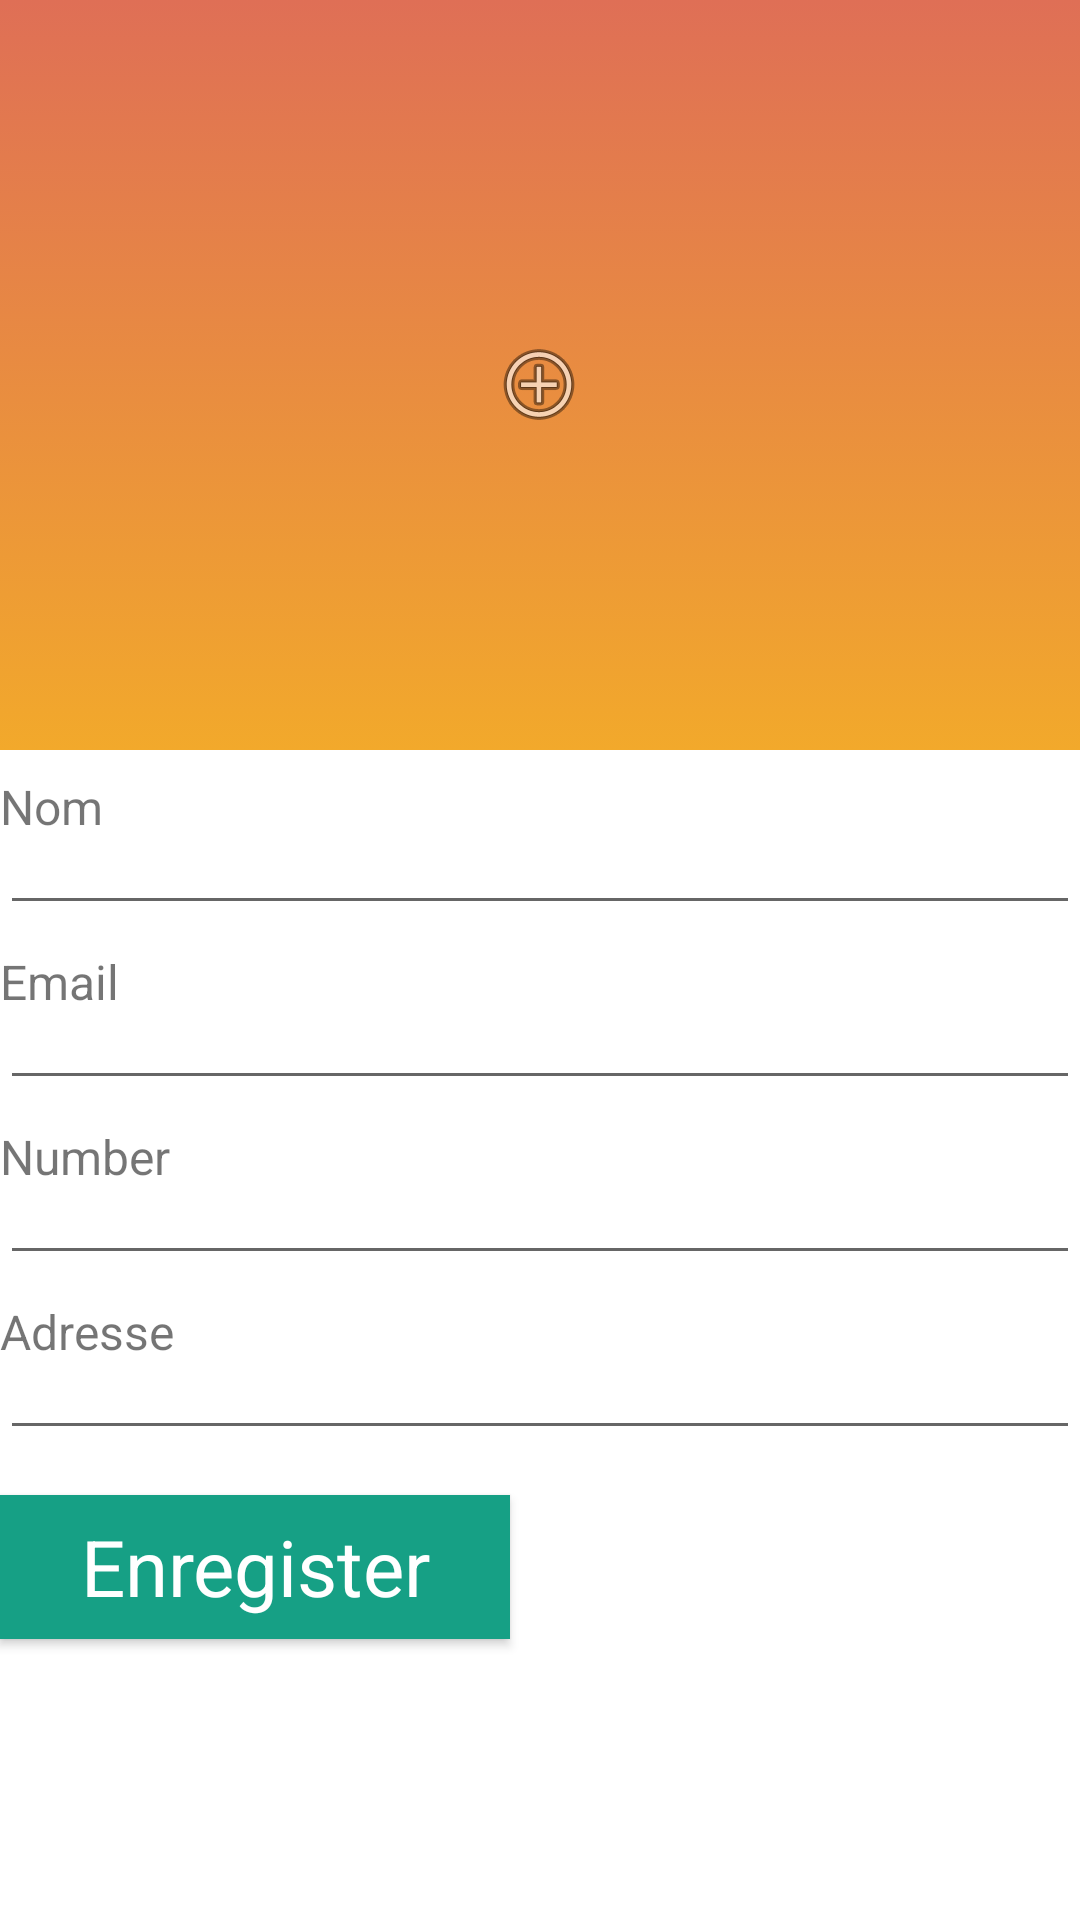

Produce the Android XML layout that renders to this screen, including the resource entries it uses.
<!-- AndroidManifest.xml: application theme Theme.Coiffex3 -->
<!-- res/layout/fragment_profile_client.xml -->
<?xml version="1.0" encoding="utf-8"?>
<FrameLayout xmlns:android="http://schemas.android.com/apk/res/android"
    xmlns:tools="http://schemas.android.com/tools"
    android:layout_width="match_parent"
    android:layout_height="match_parent"
    xmlns:app="http://schemas.android.com/apk/res-auto"
    tools:context=".client.ProfileClient">



    <LinearLayout
        android:id="@+id/linear1"
        app:layout_constraintTop_toTopOf="parent"
        app:layout_constraintTop_toBottomOf="parent"
        android:orientation="vertical"
        android:layout_width="match_parent"
        android:layout_height="match_parent">
        <androidx.constraintlayout.widget.ConstraintLayout
            android:layout_width="match_parent"
            app:layout_constraintTop_toTopOf="parent"
            app:layout_constraintTop_toBottomOf="parent"
            android:layout_height="250dp"
            android:background="@drawable/background_top_accueil">
            <ImageView
                android:id="@+id/photo_profil_client"
                android:layout_width="250dp"
                android:layout_height="200dp"
                android:layout_marginTop="28dp"
                android:scaleType="center"
                android:src="@android:drawable/ic_menu_add"
                app:layout_constraintHorizontal_bias="0.497"
                app:layout_constraintLeft_toLeftOf="parent"
                app:layout_constraintRight_toRightOf="parent"

                app:layout_constraintTop_toTopOf="parent" />


        </androidx.constraintlayout.widget.ConstraintLayout>



        <TextView
            android:id="@+id/text_nom"
            android:layout_width="wrap_content"
            android:layout_height="wrap_content"
            android:paddingTop="8dp"
            android:text="Nom"
            android:textSize="16sp" />

        <EditText
            android:id="@+id/nom_profil_client"
            android:layout_width="match_parent"
            android:layout_height="wrap_content"
            android:ems="10"
            android:inputType="textPersonName"
            android:paddingTop="8dp"
            android:textSize="10sp" />

        <TextView
            android:id="@+id/text_email"
            android:layout_width="wrap_content"
            android:layout_height="wrap_content"
            android:paddingTop="8dp"
            android:text="Email"
            android:textSize="16sp" />

        <EditText
            android:id="@+id/email_profil_client"
            android:layout_width="match_parent"
            android:layout_height="wrap_content"
            android:ems="10"
            android:inputType="textPersonName"
            android:paddingTop="8dp"
            android:textSize="10sp" />

        <TextView
            android:id="@+id/text_number"
            android:layout_width="wrap_content"
            android:layout_height="wrap_content"
            android:paddingTop="8dp"
            android:text="Number"
            android:textSize="16sp" />

        <EditText
            android:id="@+id/numero_profile_client"
            android:layout_width="match_parent"
            android:layout_height="wrap_content"
            android:ems="10"
            android:inputType="textPersonName"
            android:paddingTop="8dp"
            android:textSize="10sp" />

        <TextView
            android:id="@+id/text_adresse"
            android:layout_width="wrap_content"
            android:layout_height="wrap_content"
            android:paddingTop="8dp"
            android:text="Adresse"
            android:textSize="16sp" />

        <EditText
            android:id="@+id/edit_address_profile_client"
            android:layout_width="match_parent"
            android:layout_height="wrap_content"
            android:ems="10"
            android:inputType="textPersonName"
            android:paddingTop="8dp"
            android:textSize="10sp" />

        <androidx.appcompat.widget.AppCompatButton
            android:id="@+id/button_enregister"
            style="@android:style/Widget.Button"
            android:layout_marginTop="15dp"
            android:layout_width="170dp"
            android:layout_height="wrap_content"
            android:background="@color/teal_700"
            android:text="Enregister"
            android:textColor="@color/white"
            android:textSize="26sp"
            />


    </LinearLayout>


</FrameLayout>
<!-- resources referenced by this layout -->
<resources>
  <color name="teal_700">#16a085</color>
  <color name="white">#FFFFFFFF</color>
  <!-- drawable background_top_accueil (drawable) -->
  <?xml version="1.0" encoding="utf-8"?>
  <selector xmlns:android="http://schemas.android.com/apk/res/android">
      <item>
          <shape android:shape="rectangle">
              <gradient android:angle="90"
                  android:startColor="#f2a92b"
                  android:endColor="#df6f56" />
  
          </shape>
      </item>
  </selector>
  <style name="Theme.Coiffex3" parent="Theme.MaterialComponents.DayNight.DarkActionBar">
          
          <item name="colorPrimary">@color/orange_claire</item>
          <item name="colorPrimaryVariant">@color/orange_pure</item>
          <item name="colorOnPrimary">@color/white</item>
          
          <item name="colorSecondary">@color/teal_200</item>
          <item name="colorSecondaryVariant">@color/teal_700</item>
          <item name="colorOnSecondary">@color/black</item>
          
          <item name="android:statusBarColor">?attr/colorPrimaryVariant</item>
          
      </style>
  <color name="orange_claire">#F89E02</color>
  <color name="orange_pure">#df6f56</color>
  <color name="teal_200">#FF03DAC5</color>
  <color name="black">#FF000000</color>
</resources>
